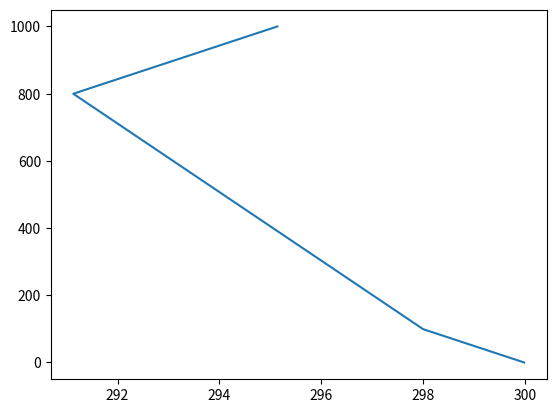

Source code (Python):
#!/usr/bin/env python3
# -*- coding: utf-8 -*-
"""
Created on Tue Oct  1 09:43:28 2019

[redacted]
"""

import numpy as np
import matplotlib.pyplot as plt

# Constants
gval = 9.81 # m / s^2
Rideal = 8.31446261815324	# J / k / mol
Rair = 287.058  # J / k / kg
cpa = 1004.0    # J / kg / K
cpv = 716.0     # J / kg / K
    

class Sounding(object):
    def __init__(self, z, T):
        if (z is None):
            assert(z == T)
        self.__z = z
        self.__T = T
        
    def from_lapse_rate(self, g_rate, zb, zt, nsamps, T0=300.0):
        self.__z = np.linspace(zb, zt, nsamps)
        self.__T = np.full(nsamps, T0)
        dz = np.diff(self.__z)[0]
        for i, zv in enumerate(self.__z):
            self.__T[i] = self.__T[i-1] + g_rate(zv) * dz
        
    def sample(self, z):
        return np.interp(z, self.__z, self.__T)
    
            
    def add_points(self, z, T):
        z = np.array(z, dtype=np.float)
        T = np.array(T, dtype=np.float)
        self.__T = np.r_[self.__T, T] if self.__T is not None else T
        self.__z = np.r_[self.__z, z] if self.__z is not None else z
        
    def plot(self):
        f, ax = plt.subplots()
        ax.plot(self.__T, self.__z)
        plt.show()
        
        
if __name__ == "__main__":
    def trial_lapse_rate(z):
        if 0.0 <= z < 100.0:
            return -20.0e-3
        elif 100.0 <= z < 800.0:
            return -9.8e-3
        else:
            return 20e-3
    
    snd = Sounding(None, None)
    snd.from_lapse_rate(trial_lapse_rate, 0, 1e3, 1000)
    snd.plot()